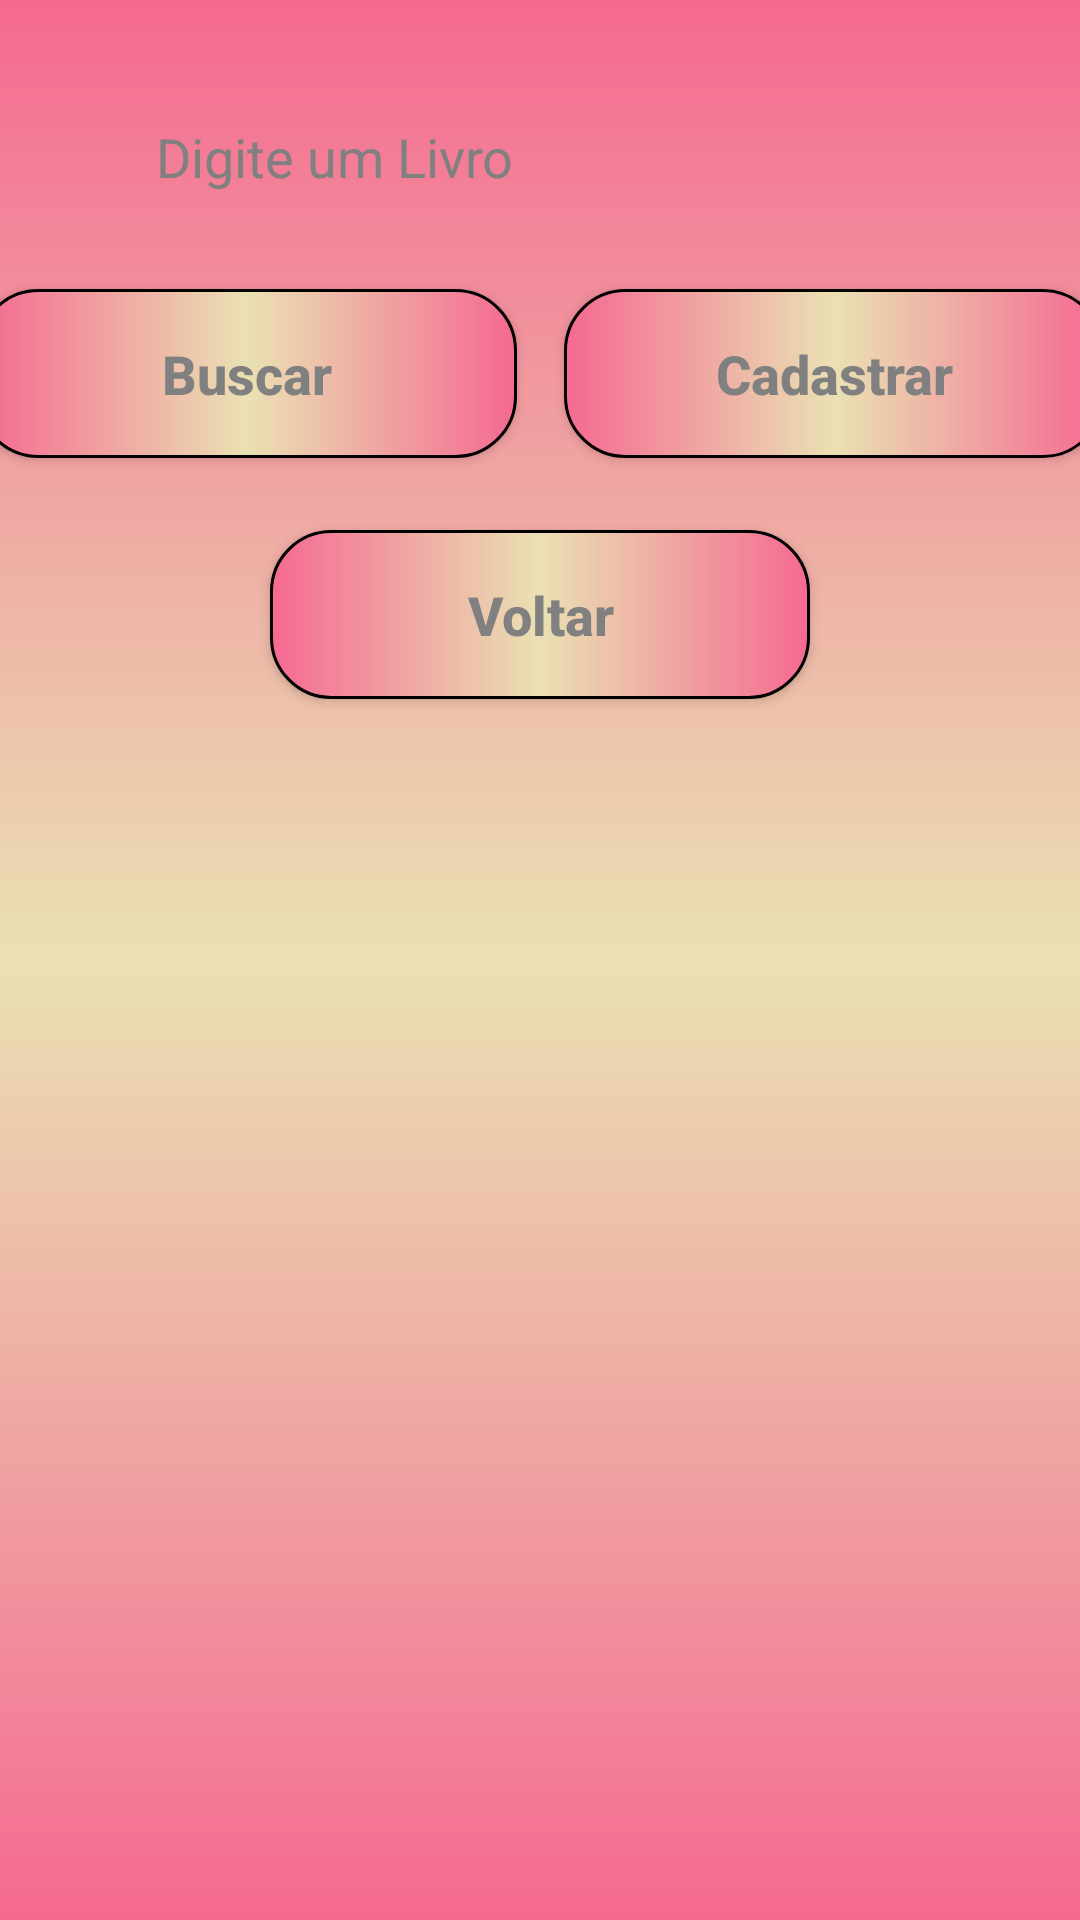

Layout XML and referenced resources for this Android screen:
<!-- AndroidManifest.xml: application theme Theme.Maravilhoso_Docs -->
<!-- res/layout/activity_livros_artigos.xml -->
<?xml version="1.0" encoding="utf-8"?>
<androidx.core.widget.NestedScrollView
    xmlns:android="http://schemas.android.com/apk/res/android"
    xmlns:app="http://schemas.android.com/apk/res-auto"
    xmlns:tools="http://schemas.android.com/tools"
    android:layout_width="match_parent"
    android:layout_height="match_parent"
    android:fillViewport="true">

    <androidx.constraintlayout.widget.ConstraintLayout
        android:layout_width="match_parent"
        android:layout_height="match_parent"
        android:background="@drawable/background"
        android:focusableInTouchMode="true"
        tools:context=".activity.Livros_Artigos">

        <EditText
            android:id="@+id/edit_search"
            style="@style/Edit_Text"
            android:layout_marginTop="24dp"
            android:hint="Digite um Livro"
            android:inputType="text"
            android:textColor="@color/black"
            android:textColorHint="@color/grey"
            app:layout_constraintEnd_toEndOf="parent"
            app:layout_constraintStart_toStartOf="parent"
            app:layout_constraintTop_toTopOf="parent" />

        <androidx.appcompat.widget.AppCompatButton
            android:id="@+id/button_cadastrar"
            style="@style/Button"
            android:layout_width="180dp"
            android:layout_height="wrap_content"
            android:layout_marginStart="8dp"
            android:layout_marginTop="16dp"
            android:layout_marginEnd="8dp"
            android:text="Cadastrar"
            app:layout_constraintEnd_toEndOf="parent"
            app:layout_constraintHorizontal_bias="0.5"
            app:layout_constraintStart_toEndOf="@+id/button_buscar"
            app:layout_constraintTop_toBottomOf="@+id/edit_search" />

        <androidx.appcompat.widget.AppCompatButton
            android:id="@+id/button_buscar"
            style="@style/Button"
            android:layout_width="180dp"
            android:layout_height="wrap_content"
            android:layout_marginStart="8dp"
            android:layout_marginTop="16dp"
            android:layout_marginEnd="8dp"
            android:text="Buscar"
            app:layout_constraintEnd_toStartOf="@+id/button_cadastrar"
            app:layout_constraintHorizontal_bias="0.5"
            app:layout_constraintHorizontal_chainStyle="packed"
            app:layout_constraintStart_toStartOf="parent"
            app:layout_constraintTop_toBottomOf="@+id/edit_search" />

        <androidx.appcompat.widget.AppCompatButton
            android:id="@+id/button_voltar"
            style="@style/Button"
            android:layout_width="180dp"
            android:layout_height="wrap_content"
            android:text="Voltar"
            app:layout_constraintEnd_toEndOf="parent"
            app:layout_constraintStart_toStartOf="parent"
            app:layout_constraintTop_toBottomOf="@+id/recycle_viewLivros" />

        <androidx.recyclerview.widget.RecyclerView
            android:id="@+id/recycle_viewLivros"
            android:layout_width="match_parent"
            android:layout_height="wrap_content"
            android:layout_margin="8dp"
            app:layout_constraintTop_toBottomOf="@+id/button_buscar"
            tools:layout_editor_absoluteX="8dp" />

    </androidx.constraintlayout.widget.ConstraintLayout>
</androidx.core.widget.NestedScrollView>
<!-- resources referenced by this layout -->
<resources>
  <color name="black">#FF000000</color>
  <color name="grey">#808080</color>
  <!-- drawable background (drawable) -->
  <?xml version="1.0" encoding="utf-8"?>
  <shape xmlns:android="http://schemas.android.com/apk/res/android">
      <gradient
          android:startColor="@color/watermillion"
          android:centerColor="@color/yellow_enlij"
          android:endColor="@color/watermillion"
          android:angle="30"
          />
  </shape>
  <style name="Button">
          <item name="android:layout_width">match_parent</item>
          <item name="android:layout_height">wrap_content</item>
          <item name="android:layout_marginLeft">36dp</item>
          <item name="android:layout_marginRight">36dp</item>
          <item name="android:layout_marginTop">16dp</item>
          <item name="android:padding">16dp</item>
          <item name="android:textColor">@color/grey</item>
          <item name="android:textSize">18sp</item>
          <item name="android:textStyle">bold</item>
          <item name="android:textAllCaps">false</item>
          <item name="android:background">@drawable/button</item>
      </style>
  <style name="Edit_Text">
          <item name="android:layout_width">match_parent</item>
          <item name="android:layout_height">wrap_content</item>
          <item name="android:background">@drawable/edit_text</item>
          <item name="android:maxLines">1</item>
          <item name="android:padding">16dp</item>
          <item name="android:layout_marginLeft">36dp</item>
          <item name="android:layout_marginRight">36dp</item>
          <item name="android:layout_marginTop">16dp</item>
      </style>
  <style name="Theme.Maravilhoso_Docs" parent="Theme.MaterialComponents.DayNight.DarkActionBar">
          
          <item name="colorPrimary">@color/purple_500</item>
          <item name="colorPrimaryVariant">@color/black</item>
          <item name="colorOnPrimary">@color/white</item>
          
          <item name="colorSecondary">@color/teal_200</item>
          <item name="colorSecondaryVariant">@color/teal_700</item>
          <item name="colorOnSecondary">@color/black</item>
          
          <item name="android:statusBarColor" tools:targetApi="l">?attr/colorPrimaryVariant</item>
          
      </style>
  <color name="watermillion">#F56991</color>
  <color name="yellow_enlij">#EAE1B3</color>
  <!-- drawable button (drawable) -->
  <?xml version="1.0" encoding="utf-8"?>
  <shape xmlns:android="http://schemas.android.com/apk/res/android">
      <corners android:radius="20dp" />
      <gradient
          android:startColor="@color/watermillion"
          android:centerColor="@color/yellow_enlij"
          android:endColor="@color/watermillion" />
      <stroke android:color="@color/black" android:width="1dp"/>
  </shape>
  <color name="purple_500">#FF6200EE</color>
  <color name="white">#FFFFFFFF</color>
  <color name="teal_200">#FF03DAC5</color>
  <color name="teal_700">#FF018786</color>
</resources>
